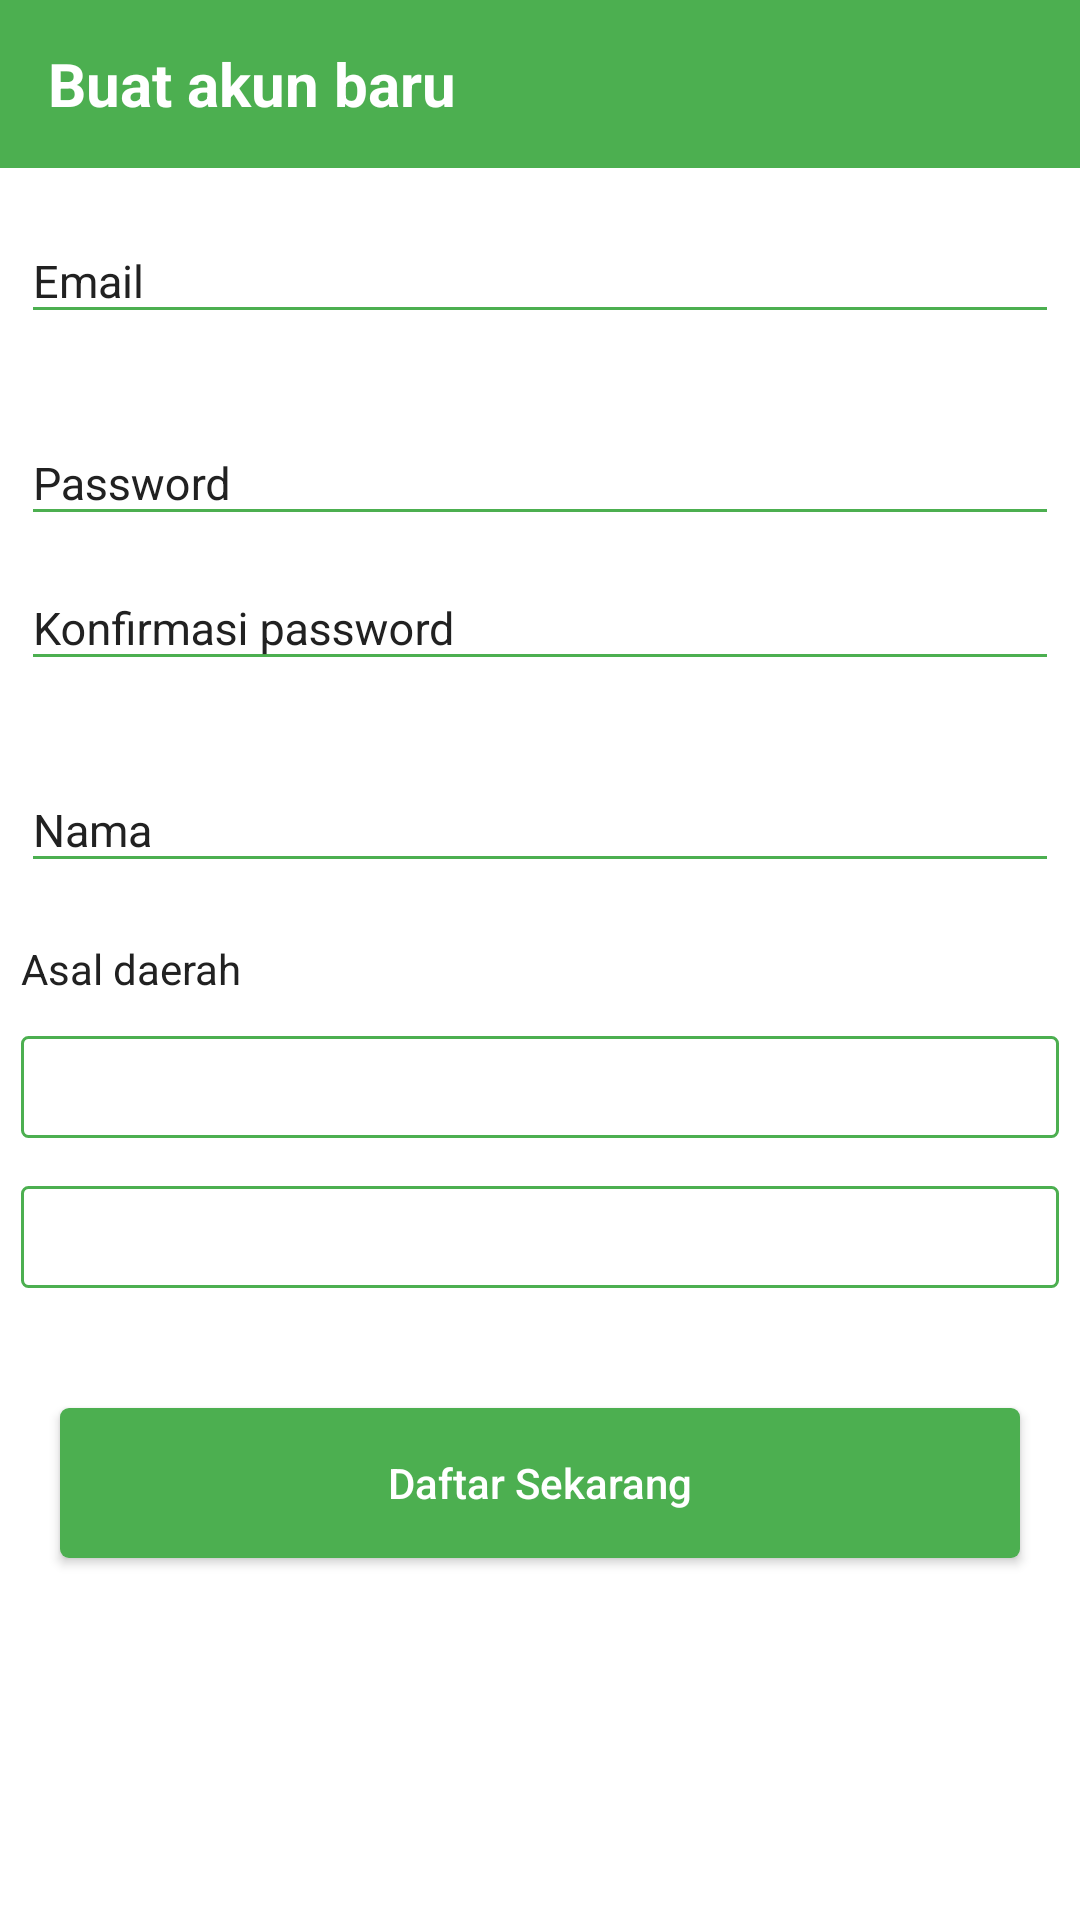

Produce the Android XML layout that renders to this screen, including the resource entries it uses.
<!-- AndroidManifest.xml: activity theme AppTheme.NoActionBar -->
<!-- res/layout/activity_registrasi.xml -->
<?xml version="1.0" encoding="utf-8"?>
<LinearLayout
    xmlns:android="http://schemas.android.com/apk/res/android"
    xmlns:app="http://schemas.android.com/apk/res-auto"
    xmlns:tools="http://schemas.android.com/tools"
    android:layout_width="match_parent"
    android:layout_height="match_parent"
    android:orientation="vertical"
    tools:context="com.alfanthariq.tts.RegistrasiActivity">

    <android.support.design.widget.AppBarLayout
        android:layout_width="match_parent"
        android:layout_height="wrap_content"
        android:theme="@style/AppTheme.AppBarOverlay">

        <android.support.v7.widget.Toolbar
            android:id="@+id/toolbar"
            android:layout_width="match_parent"
            android:layout_height="?attr/actionBarSize"
            android:background="?attr/colorPrimary"
            app:popupTheme="@style/AppTheme.PopupOverlay">

            <TextView
                android:layout_width="wrap_content"
                android:layout_height="wrap_content"
                android:text="@string/title_reg"
                android:textStyle="bold"
                android:textColor="@color/colorWhite"
                android:textSize="20sp"
                android:id="@+id/toolbar_title" />
        </android.support.v7.widget.Toolbar>
    </android.support.design.widget.AppBarLayout>

    <ScrollView
        android:layout_width="match_parent"
        android:layout_height="match_parent"
        android:id="@+id/scroll">

        <LinearLayout
            android:layout_width="match_parent"
            android:layout_height="wrap_content"
            android:orientation="vertical"
            android:background="@color/md_grey_300">

            <RelativeLayout
                android:layout_width="match_parent"
                android:layout_height="wrap_content"
                android:padding="7dp"
                android:background="@color/colorWhite"
                android:layout_marginBottom="5dp">

                <android.support.design.widget.TextInputLayout
                    android:id="@+id/input_layout_email"
                    android:layout_width="match_parent"
                    android:layout_height="wrap_content"
                    android:theme="@style/TextLabel">

                    <EditText
                        android:id="@+id/input_email"
                        android:layout_width="match_parent"
                        android:layout_height="wrap_content"
                        android:inputType="textEmailAddress"
                        android:hint="@string/hint_email"/>
                </android.support.design.widget.TextInputLayout>
            </RelativeLayout>

            <RelativeLayout
                android:layout_width="match_parent"
                android:layout_height="wrap_content"
                android:padding="7dp"
                android:background="@color/colorWhite"
                android:layout_marginBottom="5dp">

                <android.support.design.widget.TextInputLayout
                    android:id="@+id/input_layout_password"
                    android:layout_width="match_parent"
                    android:layout_height="wrap_content"
                    android:theme="@style/TextLabel">

                    <EditText
                        android:id="@+id/input_password"
                        android:layout_width="match_parent"
                        android:layout_height="wrap_content"
                        android:inputType="textPassword"
                        android:hint="@string/hint_password"/>
                </android.support.design.widget.TextInputLayout>

                <android.support.design.widget.TextInputLayout
                    android:id="@+id/input_layout_k_password"
                    android:layout_width="match_parent"
                    android:layout_height="wrap_content"
                    android:theme="@style/TextLabel"
                    android:layout_below="@id/input_layout_password">

                    <EditText
                        android:id="@+id/input_k_password"
                        android:layout_width="match_parent"
                        android:layout_height="wrap_content"
                        android:inputType="textPassword"
                        android:hint="@string/konfirm_pass"/>
                </android.support.design.widget.TextInputLayout>
            </RelativeLayout>

            <RelativeLayout
                android:layout_width="match_parent"
                android:layout_height="wrap_content"
                android:padding="7dp"
                android:background="@color/colorWhite"
                android:layout_marginBottom="5dp">

                <android.support.design.widget.TextInputLayout
                    android:id="@+id/input_layout_nama"
                    android:layout_width="match_parent"
                    android:layout_height="wrap_content"
                    android:theme="@style/TextLabel">

                    <EditText
                        android:id="@+id/input_nama"
                        android:layout_width="match_parent"
                        android:layout_height="wrap_content"
                        android:inputType="textEmailAddress"
                        android:hint="@string/full_name"/>
                </android.support.design.widget.TextInputLayout>
            </RelativeLayout>

            <LinearLayout
                android:layout_width="match_parent"
                android:layout_height="wrap_content"
                android:padding="7dp"
                android:background="@color/colorWhite"
                android:layout_marginBottom="5dp"
                android:orientation="vertical">

                <TextView
                    android:layout_width="wrap_content"
                    android:layout_height="wrap_content"
                    android:text="Asal daerah"
                    android:layout_marginBottom="5dp"
                    android:textColor="@color/colorTextPrimary"/>

                <android.support.design.widget.TextInputLayout
                    android:id="@+id/input_layout_prov"
                    android:layout_width="match_parent"
                    android:layout_height="wrap_content"
                    android:theme="@style/TextLabel">

                    <Spinner
                        style="@android:style/Widget.Spinner"
                        android:layout_width="match_parent"
                        android:layout_height="50dp"
                        android:id="@+id/spin_provinsi"
                        android:background="@drawable/spinner_bg"
                        />

                </android.support.design.widget.TextInputLayout>

                <android.support.design.widget.TextInputLayout
                    android:id="@+id/input_layout_kabkota"
                    android:layout_width="match_parent"
                    android:layout_height="wrap_content"
                    android:theme="@style/TextLabel">

                    <Spinner
                        style="@android:style/Widget.Spinner"
                        android:layout_width="match_parent"
                        android:layout_height="50dp"
                        android:id="@+id/spin_kabkota"
                        android:background="@drawable/spinner_bg"
                        />
                </android.support.design.widget.TextInputLayout>
            </LinearLayout>

            <RelativeLayout
                android:layout_width="match_parent"
                android:layout_height="wrap_content"
                android:background="@color/colorWhite">

                <Button
                    android:layout_width="match_parent"
                    android:layout_height="50dp"
                    android:background="@drawable/button_rounded"
                    android:textAllCaps="false"
                    android:layout_margin="20dp"
                    android:text="@string/btn_registrasi"
                    android:textColor="@color/colorWhite"
                    android:id="@+id/btnDaftar"/>
            </RelativeLayout>
        </LinearLayout>
    </ScrollView>
</LinearLayout>
<!-- resources referenced by this layout -->
<resources>
  <color name="colorTextPrimary">#212121</color>
  <color name="colorWhite">#FFFFFF</color>
  <!-- drawable button_rounded (drawable) -->
  <?xml version="1.0" encoding="utf-8"?>
  <selector xmlns:android="http://schemas.android.com/apk/res/android" >
      <item android:state_pressed="true" >
          <shape android:shape="rectangle"  >
              <corners android:radius="3dip" />
              <solid android:angle="-90" android:color="@color/colorControlActivated"  />
          </shape>
      </item>
      <item android:state_focused="true">
          <shape android:shape="rectangle"  >
              <corners android:radius="3dip" />
              <solid android:color="@color/colorControlActivated"/>
          </shape>
      </item>
      <item >
          <shape android:shape="rectangle"  >
              <corners android:radius="3dip" />
              <solid android:angle="-90" android:color="@color/colorPrimary" />
          </shape>
      </item>
  </selector>
  <!-- drawable spinner_bg (drawable) -->
  <?xml version="1.0" encoding="utf-8"?>
  <layer-list xmlns:android="http://schemas.android.com/apk/res/android">
      <item android:top="8dp" android:bottom="8dp">
          <shape>
              <solid android:color="@android:color/white" />
              <corners android:radius="2dp"/>
              <stroke
                  android:width="1dp"
                  android:color="@color/colorPrimary" />
              <padding
                  android:top="5dp"
                  android:bottom="5dp"
                  android:left="5dp"
                  android:right="5dp"/>
          </shape>
      </item>
  </layer-list>
  <string name="btn_registrasi">Daftar Sekarang</string>
  <string name="full_name">Nama</string>
  <string name="hint_email">Email</string>
  <string name="hint_password">Password</string>
  <string name="konfirm_pass">Konfirmasi password</string>
  <string name="title_reg">Buat akun baru</string>
  <style name="AppTheme.AppBarOverlay" parent="ThemeOverlay.AppCompat.Dark.ActionBar" />
  <style name="AppTheme.PopupOverlay" parent="ThemeOverlay.AppCompat.Light" />
  <style name="TextLabel" parent="Widget.Design.TextInputLayout">
          
          <item name="android:textColorHint">@color/colorTextPrimary</item>
          <item name="android:textSize">15sp</item>
          
          <item name="colorAccent">@color/colorAccent</item>
          <item name="colorControlNormal">@color/colorPrimary</item>
          <item name="colorControlActivated">@color/colorPrimaryDark</item>
      </style>
  <style name="AppTheme.NoActionBar">
          <item name="windowActionBar">false</item>
          <item name="windowNoTitle">true</item>
      </style>
  <color name="colorControlActivated">#C8E6C9</color>
  <color name="colorPrimary">#4CAF50</color>
  <color name="colorAccent">#FF5722</color>
  <color name="colorPrimaryDark">#388E3C</color>
</resources>
